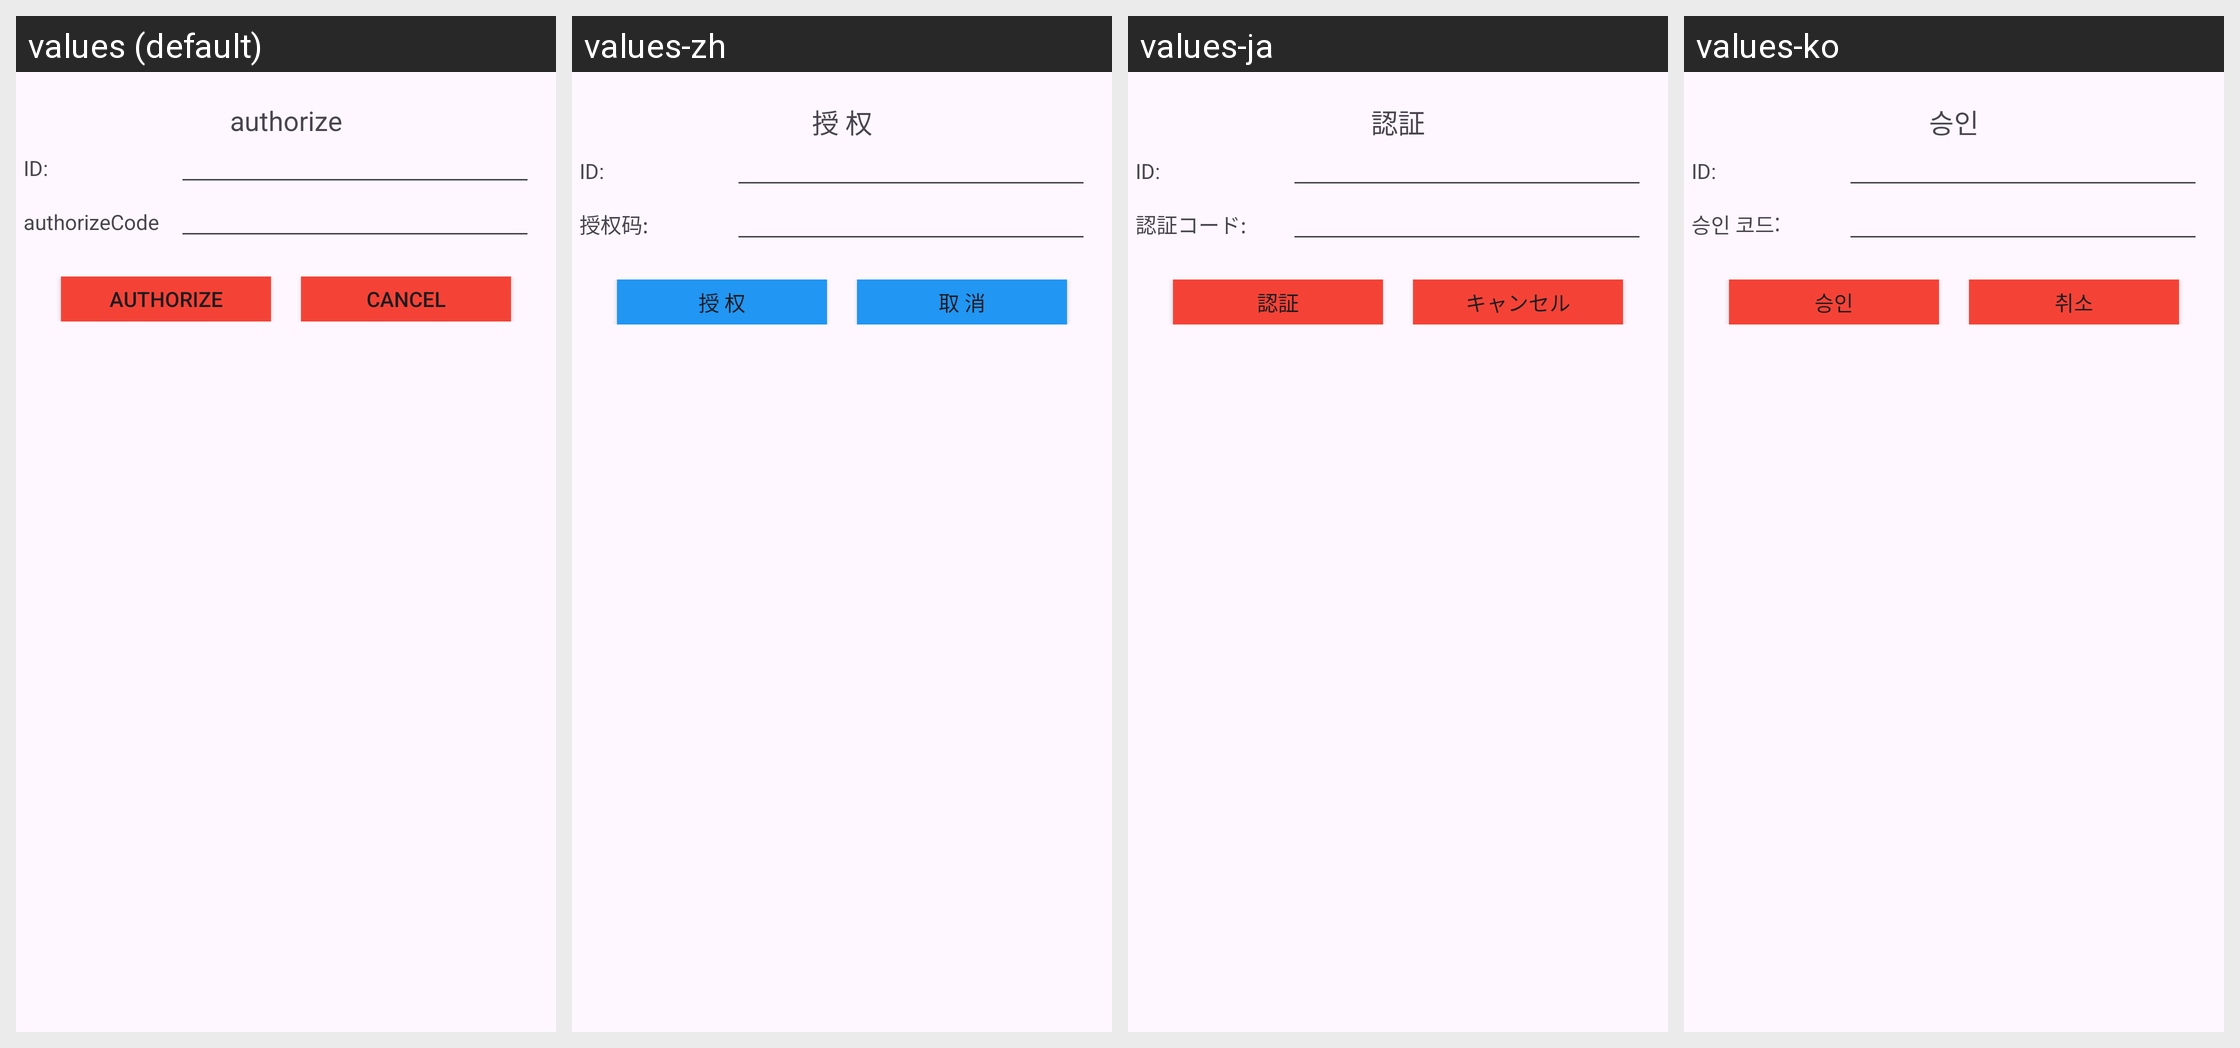

Strings drawn on this Android screen and how each of the app's shown locales translates them:
Android screen res/layout/activity_authorization.xml rendered under 4 locales, left to right: values (default), values-zh, values-ja, values-ko. Device: Nexus 5 (rendered at 1080×1920; each locale shown at half size, 540×960, under a caption strip naming it); theme Theme.ElectricEnergyMeter.
Strings drawn on this screen, with the default value and each locale's value (text and hints the layout hard-codes appear in the picture but are not listed):

authorize
  values: authorize
  values-zh: 授 权
  values-ja: 認証
  values-ko: 승인

authorizeCode
  values: authorizeCode
  values-zh: 授权码:
  values-ja: 認証コード:
  values-ko: 승인 코드:

cancel
  values: cancel
  values-zh: 取 消
  values-ja: キャンセル
  values-ko: 취소
